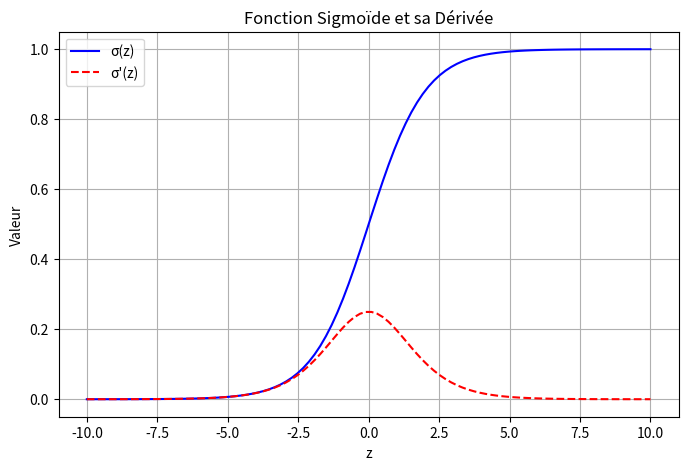

This chart was generated by the following Python code:
import numpy as np
import matplotlib.pyplot as plt

# a : compute derivate and sigmoid
def sigmoid(z):
    return 1 / (1 + np.exp(-z))

def sigmoid_derivative(z):
    return sigmoid(z) * (1 - sigmoid(z))

# Générer des valeurs de z
z_values = np.linspace(-10, 10, 100)
sigma_values = sigmoid(z_values)
deriv_values = sigmoid_derivative(z_values)

plt.figure(figsize=(8, 5))
plt.plot(z_values, sigma_values, label="σ(z)", color="blue")
plt.plot(z_values, deriv_values, label="σ'(z)", color="red", linestyle='dashed')
plt.title("Fonction Sigmoïde et sa Dérivée")
plt.xlabel("z")
plt.ylabel("Valeur")
plt.legend()
plt.grid()
# plt.show()
plt.savefig("graphique.png")

# b : verification
np.allclose(deriv_values, sigma_values * (1 - sigma_values))